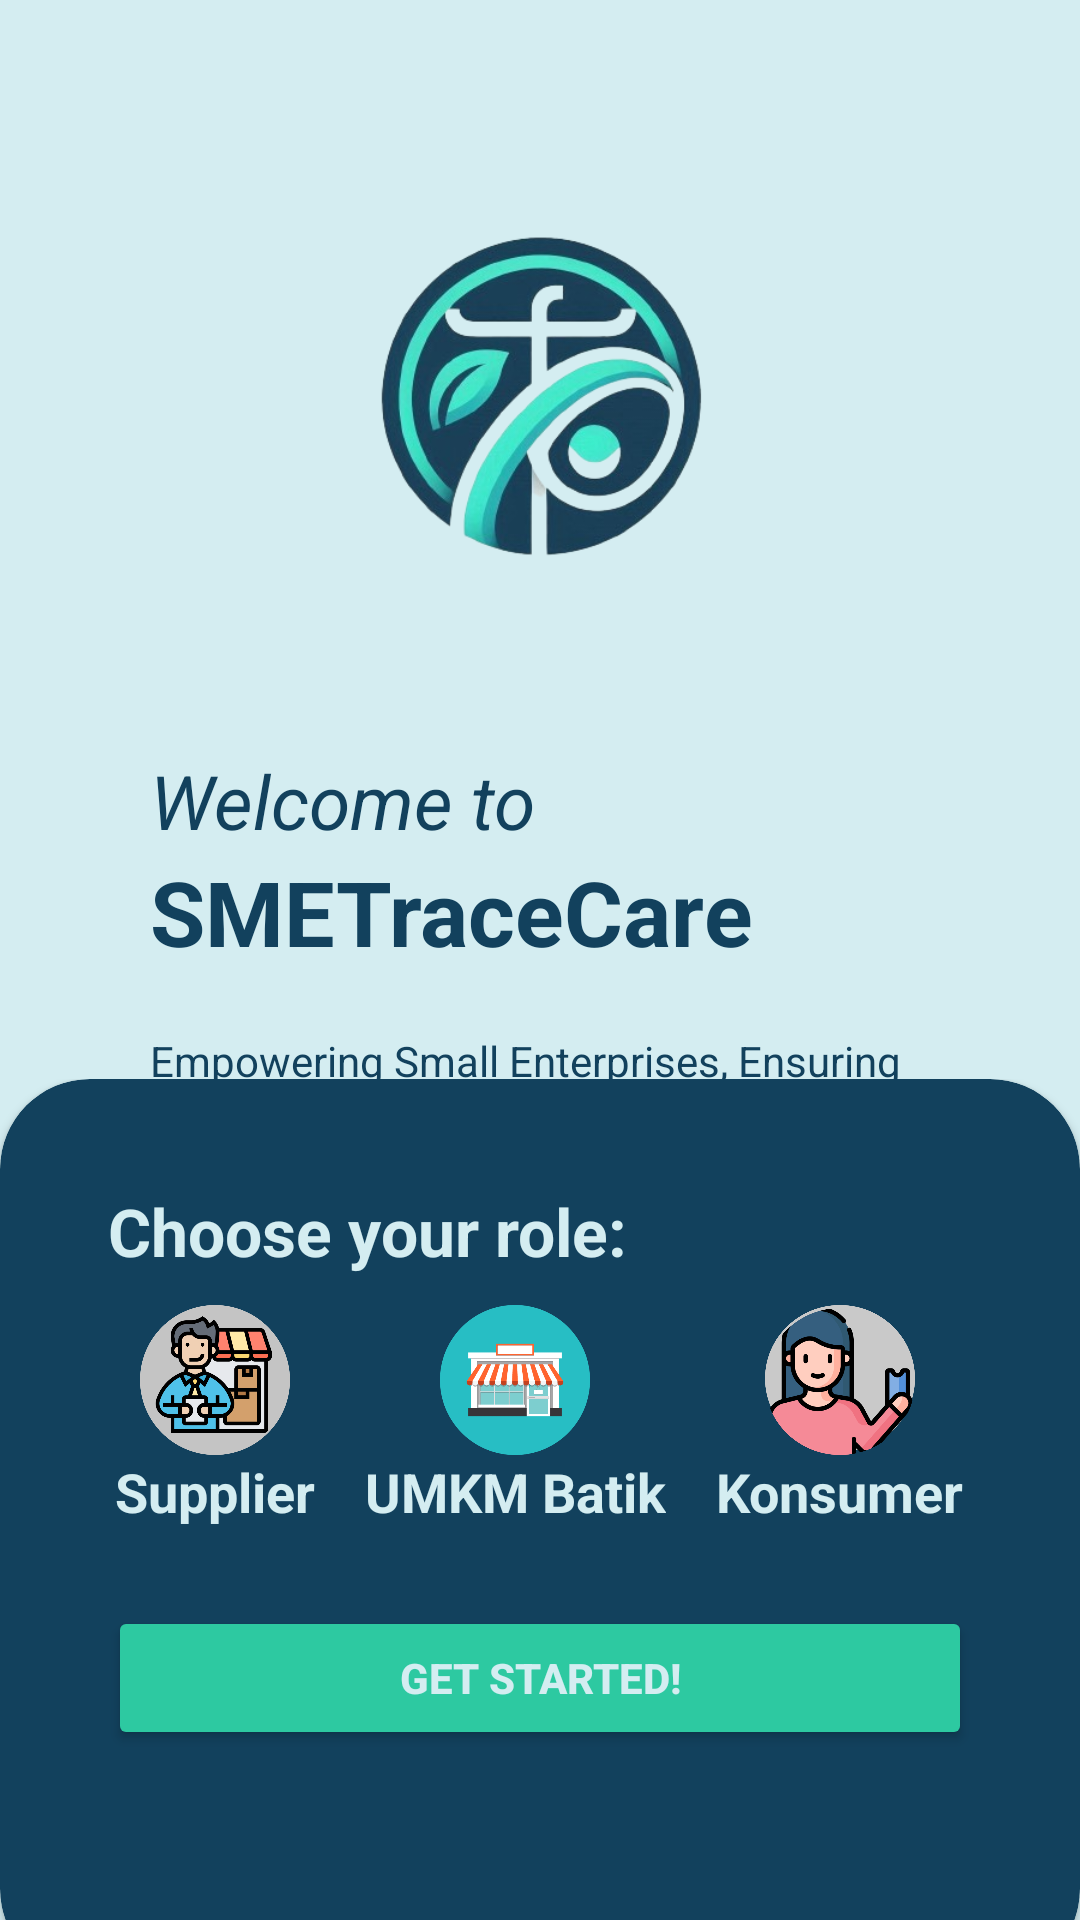

The Android layout XML behind this screen, and the referenced resources:
<!-- AndroidManifest.xml: application theme Theme.SMETraceCare -->
<!-- res/layout/activity_welcome.xml -->
<?xml version="1.0" encoding="utf-8"?>
<androidx.constraintlayout.widget.ConstraintLayout xmlns:android="http://schemas.android.com/apk/res/android"
    xmlns:app="http://schemas.android.com/apk/res-auto"
    xmlns:tools="http://schemas.android.com/tools"
    android:id="@+id/main"
    android:layout_width="match_parent"
    android:layout_height="match_parent"
    android:background="@color/tertiary"
    tools:context=".ui.WelcomeActivity">

    <FrameLayout
        android:id="@+id/welcomeFrame"
        android:layout_width="0dp"
        android:layout_height="wrap_content"
        android:padding="50dp"
        app:layout_constraintTop_toTopOf="parent"
        app:layout_constraintEnd_toEndOf="parent"
        app:layout_constraintStart_toStartOf="parent">

        <androidx.constraintlayout.widget.ConstraintLayout
            android:layout_width="match_parent"
            android:layout_height="match_parent">

            <ImageView
                android:id="@+id/logo"
                android:layout_width="200dp"
                android:layout_height="200dp"
                android:contentDescription="@string/logoDesc"
                android:src="@drawable/logo"
                app:layout_constraintEnd_toEndOf="parent"
                app:layout_constraintHorizontal_bias="0.497"
                app:layout_constraintStart_toStartOf="parent"
                app:layout_constraintTop_toTopOf="parent" />

            <TextView
                android:id="@+id/welcome"
                android:layout_width="match_parent"
                android:layout_height="wrap_content"
                android:text="@string/welcome_to"
                android:textColor="@color/primary"
                android:textSize="25dp"
                android:textStyle="italic"
                app:layout_constraintTop_toBottomOf="@+id/logo"
                app:layout_constraintVertical_bias="0.255"
                tools:ignore="MissingConstraints,SpUsage"
                tools:layout_editor_absoluteX="0dp" />

            <TextView
                android:id="@+id/app_name"
                android:layout_width="match_parent"
                android:layout_height="wrap_content"
                android:text="@string/app_name"
                android:textColor="@color/primary"
                android:textSize="30dp"
                android:textStyle="bold"
                app:layout_constraintTop_toBottomOf="@+id/welcome"
                app:layout_constraintVertical_bias="0.255"
                tools:ignore="MissingConstraints,SpUsage"
                tools:layout_editor_absoluteX="0dp" />

            <TextView
                android:id="@+id/desc"
                android:layout_width="match_parent"
                android:layout_height="wrap_content"
                android:layout_marginTop="20sp"
                android:text="@string/desc"
                android:textColor="@color/primary"
                android:textSize="14dp"
                app:layout_constraintTop_toBottomOf="@+id/app_name"
                app:layout_constraintVertical_bias="0.255"
                tools:ignore="MissingConstraints,SpUsage"
                tools:layout_editor_absoluteX="0dp" />

            <TextView
                android:id="@+id/desc2"
                android:layout_width="match_parent"
                android:layout_height="wrap_content"
                android:layout_marginTop="20dp"
                android:text="@string/let_s_go_one_step_further"
                android:textColor="@color/primary"
                android:textSize="14dp"
                app:layout_constraintTop_toBottomOf="@+id/desc"
                app:layout_constraintVertical_bias="0.255"
                tools:ignore="MissingConstraints,SpUsage"
                tools:layout_editor_absoluteX="0dp" />

        </androidx.constraintlayout.widget.ConstraintLayout>
    </FrameLayout>
    
    <FrameLayout
        android:id="@+id/cardContainer"
        android:layout_width="0dp"
        android:layout_height="wrap_content"
        app:layout_constraintBottom_toBottomOf="parent"
        app:layout_constraintEnd_toEndOf="parent"
        app:layout_constraintStart_toStartOf="parent">

        <androidx.cardview.widget.CardView
            android:layout_width="match_parent"
            android:layout_height="300dp"
            android:layout_marginBottom="-20dp"
            android:background="@color/primary"
            android:padding="20dp"
            app:cardBackgroundColor="@color/primary"
            app:cardCornerRadius="30dp">

            <androidx.constraintlayout.widget.ConstraintLayout
                android:layout_width="match_parent"
                android:layout_height="match_parent"
                android:padding="20dp">
                <TextView
                    android:id="@+id/desc3"
                    android:layout_width="match_parent"
                    android:layout_height="wrap_content"
                    android:layout_margin="16dp"
                    android:text="@string/choose_your_role"
                    android:textColor="@color/tertiary"
                    android:textSize="22sp"
                    android:textStyle="bold"
                    app:layout_constraintEnd_toEndOf="parent"
                    app:layout_constraintStart_toStartOf="parent"
                    app:layout_constraintTop_toTopOf="parent" />

                <LinearLayout
                    android:id="@+id/role"
                    android:layout_width="match_parent"
                    android:layout_height="wrap_content"
                    android:layout_weight="1"
                    android:orientation="horizontal"
                    android:padding="10dp"
                    app:layout_constraintTop_toBottomOf="@id/desc3">


                    <LinearLayout
                        android:id="@+id/vlSupplier"
                        android:layout_width="wrap_content"
                        android:layout_height="wrap_content"
                        android:layout_weight="1"
                        android:orientation="vertical"
                        app:layout_constraintTop_toBottomOf="@id/desc3">

                        <ImageView
                            android:id="@+id/ivSupplier"
                            android:layout_width="50dp"
                            android:layout_height="50dp"
                            android:contentDescription="@string/supplier"
                            android:src="@drawable/supplier_icon"
                            app:layout_constraintHorizontal_bias="0.497"
                            android:layout_gravity="center"/>

                        <TextView
                            android:id="@+id/tvSupplier"
                            android:layout_width="wrap_content"
                            android:layout_height="wrap_content"
                            android:text="@string/supplier"
                            android:textColor="@color/tertiary"
                            android:textSize="18sp"
                            android:textStyle="bold"
                            android:layout_gravity="center"/>
                    </LinearLayout>

                    <LinearLayout
                        android:id="@+id/vlSme"
                        android:layout_width="wrap_content"
                        android:layout_height="wrap_content"
                        android:layout_weight="1"
                        android:orientation="vertical"
                        app:layout_constraintStart_toEndOf="@id/vlSupplier"
                        app:layout_constraintTop_toBottomOf="@id/desc3">

                        <ImageView
                            android:id="@+id/ivSme"
                            android:layout_width="50dp"
                            android:layout_height="50dp"
                            android:contentDescription="@string/umkm_batik"
                            android:src="@drawable/umkm_icon"
                            android:layout_gravity="center"/>

                        <TextView
                            android:id="@+id/tvSme"
                            android:layout_width="wrap_content"
                            android:layout_height="wrap_content"
                            android:text="@string/umkm_batik"
                            android:textColor="@color/tertiary"
                            android:textSize="18sp"
                            android:textStyle="bold"
                            android:layout_gravity="center"/>
                    </LinearLayout>

                    <LinearLayout
                        android:id="@+id/vlCustomer"
                        android:layout_width="wrap_content"
                        android:layout_height="wrap_content"
                        android:layout_weight="1"
                        android:orientation="vertical"
                        app:layout_constraintStart_toEndOf="@id/vlSme"
                        app:layout_constraintTop_toBottomOf="@id/desc3">

                        <ImageView
                            android:id="@+id/ivCustomer"
                            android:layout_width="50dp"
                            android:layout_height="50dp"
                            android:contentDescription="@string/konsumer"
                            android:src="@drawable/visitor_icon"
                            android:layout_gravity="center"/>

                        <TextView
                            android:id="@+id/tvCustomer"
                            android:layout_width="wrap_content"
                            android:layout_height="wrap_content"
                            android:text="@string/konsumer"
                            android:textColor="@color/tertiary"
                            android:textSize="18sp"
                            android:textStyle="bold"
                            android:layout_gravity="center"/>
                    </LinearLayout>
                </LinearLayout>

                <Button
                    android:id="@+id/startedButton"
                    android:layout_width="match_parent"
                    android:layout_height="wrap_content"
                    android:layout_margin="16dp"
                    android:layout_marginTop="16dp"
                    android:text="@string/get_started"
                    android:textStyle="bold"
                    android:textColor="@color/tertiary"
                    android:backgroundTint="@color/secondary"
                    app:layout_constraintEnd_toEndOf="parent"
                    app:layout_constraintStart_toStartOf="parent"
                    app:layout_constraintTop_toBottomOf="@id/role" />
            </androidx.constraintlayout.widget.ConstraintLayout>
        </androidx.cardview.widget.CardView>
    </FrameLayout>
</androidx.constraintlayout.widget.ConstraintLayout>
<!-- resources referenced by this layout -->
<resources>
  <color name="primary">#12415D</color>
  <color name="secondary">#2DC9A1</color>
  <color name="tertiary">#D4EDF1</color>
  <string name="app_name">SMETraceCare</string>
  <string name="choose_your_role">Choose your role:</string>
  <string name="desc">Empowering Small Enterprises, Ensuring Care at Every step.</string>
  <string name="get_started">Get Started!</string>
  <string name="konsumer">Konsumer</string>
  <string name="let_s_go_one_step_further">Let\'s go one step further!</string>
  <string name="logoDesc">Logo</string>
  <string name="supplier">Supplier</string>
  <string name="umkm_batik">UMKM Batik</string>
  <string name="welcome_to">Welcome to</string>
  <color name="md_theme_onPrimary">#FFFFFF</color>
  <color name="md_theme_primaryContainer">#CAE6FF</color>
  <color name="md_theme_onPrimaryContainer">#001E2F</color>
  <color name="md_theme_secondary">#156B54</color>
  <color name="md_theme_onSecondary">#FFFFFF</color>
  <color name="md_theme_secondaryContainer">#A4F2D6</color>
  <color name="md_theme_onSecondaryContainer">#002117</color>
  <color name="md_theme_tertiary">#006973</color>
  <color name="md_theme_onTertiary">#FFFFFF</color>
  <color name="md_theme_tertiaryContainer">#9DF0FC</color>
  <color name="md_theme_onTertiaryContainer">#001F23</color>
  <color name="md_theme_error">#BA1A1A</color>
  <color name="md_theme_onError">#FFFFFF</color>
  <color name="md_theme_errorContainer">#FFDAD6</color>
  <color name="md_theme_onErrorContainer">#410002</color>
  <color name="md_theme_background">#F7F9FF</color>
  <color name="md_theme_onBackground">#181C20</color>
  <color name="md_theme_surface">#F7F9FF</color>
  <color name="md_theme_onSurface">#181C20</color>
  <color name="md_theme_surfaceVariant">#DDE3EA</color>
  <color name="md_theme_onSurfaceVariant">#41474D</color>
  <color name="md_theme_outline">#72787E</color>
  <color name="md_theme_outlineVariant">#C1C7CE</color>
  <color name="md_theme_inverseSurface">#2D3135</color>
  <color name="md_theme_inverseOnSurface">#EEF1F6</color>
  <color name="md_theme_inversePrimary">#96CDF8</color>
  <color name="md_theme_primaryFixed">#CAE6FF</color>
  <color name="md_theme_onPrimaryFixed">#001E2F</color>
  <color name="md_theme_primaryFixedDim">#96CDF8</color>
  <color name="md_theme_onPrimaryFixedVariant">#004B6F</color>
  <color name="md_theme_secondaryFixed">#A4F2D6</color>
  <color name="md_theme_onSecondaryFixed">#002117</color>
  <color name="md_theme_secondaryFixedDim">#88D6BA</color>
  <color name="md_theme_onSecondaryFixedVariant">#00513E</color>
  <color name="md_theme_tertiaryFixed">#9DF0FC</color>
  <color name="md_theme_onTertiaryFixed">#001F23</color>
  <color name="md_theme_tertiaryFixedDim">#81D3DF</color>
  <color name="md_theme_onTertiaryFixedVariant">#004F57</color>
  <color name="md_theme_surfaceDim">#D7DADF</color>
  <color name="md_theme_surfaceBright">#F7F9FF</color>
  <color name="md_theme_surfaceContainerLowest">#FFFFFF</color>
  <color name="md_theme_surfaceContainerLow">#F1F4F9</color>
  <color name="md_theme_surfaceContainer">#EBEEF3</color>
  <color name="md_theme_surfaceContainerHigh">#E5E8ED</color>
  <color name="md_theme_surfaceContainerHighest">#E0E3E8</color>
</resources>
